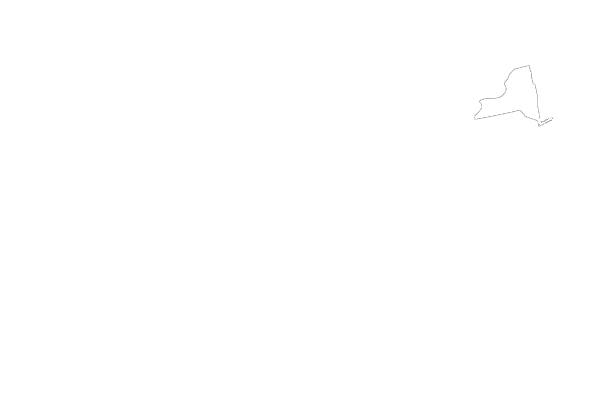

The file beside this chart, header and first rows:
Year, Fatalities, Resident Population (Thousands), Fatality Rate per 100,000 Population, Licensed Drivers (Thousands), Fatality Rate per 100,000 Licensed Drive…, Registered Motor Vehicles (Thousands), Fatality Rate per 100,000 Registered Veh…, Vehicle Miles Traveled (Billions), Fatality Rate per 100 Million VMT
1994, 1678, 18157, 9.24, 10377, 16.17, 10371, 16.18, 113, 1.49
1995, 1679, 18151, 9.25, 10474, 16.03, 10444, 16.08, 115, 1.46
1996, 1593, 18144, 8.78, 10484, 15.2, 10872, 14.65, 119, 1.34
1997, 1652, 18143, 9.11, 10530, 15.69, 11009, 15.01, 121, 1.37
1998, 1514, 18159, 8.34, 10554, 14.35, 10561, 14.34, 123, 1.23
1999, 1599, 18197, 8.79, 10627, 15.05, 10900, 14.67, 126, 1.26
2000, 1460, 19002, 7.68, 10871, 13.43, 10342, 14.12, 129, 1.13
2001, 1564, 19083, 8.2, 11015, 14.2, 10315, 15.16, 131, 1.2
2002, 1530, 19138, 7.99, 10914, 14.02, 10598, 14.44, 133, 1.15
2003, 1493, 19176, 7.79, 11357, 13.15, 10952, 13.63, 135, 1.11
2004, 1495, 19172, 7.8, 11247, 13.29, 11269, 13.27, 138, 1.08
2005, 1434, 19133, 7.5, 11072, 12.95, 12053, 11.9, 139, 1.03
2006, 1454, 19105, 7.61, 11146, 13.04, 11487, 12.66, 141, 1.03
2007, 1332, 19132, 6.96, 11369, 11.72, 11811, 11.28, 137, 0.97
2008, 1238, 19212, 6.44, 11285, 10.97, 11429, 10.83, 134, 0.92
2009, 1158, 19307, 6, 11329, 10.22, 11591, 9.99, 133, 0.87
2010, 1201, 19399, 6.19, 11286, 10.64, 10603, 11.33, 131, 0.92
2011, 1171, 19503, 6, 11211, 10.45, 10431, 11.23, 128, 0.92
2012, 1180, 19576, 6.03, 11249, 10.49, 10449, 11.29, 128, 0.92
2013, 1199, 19651, 6.1, 11211, 10.7, 10674, 11.23, 130, 0.92
